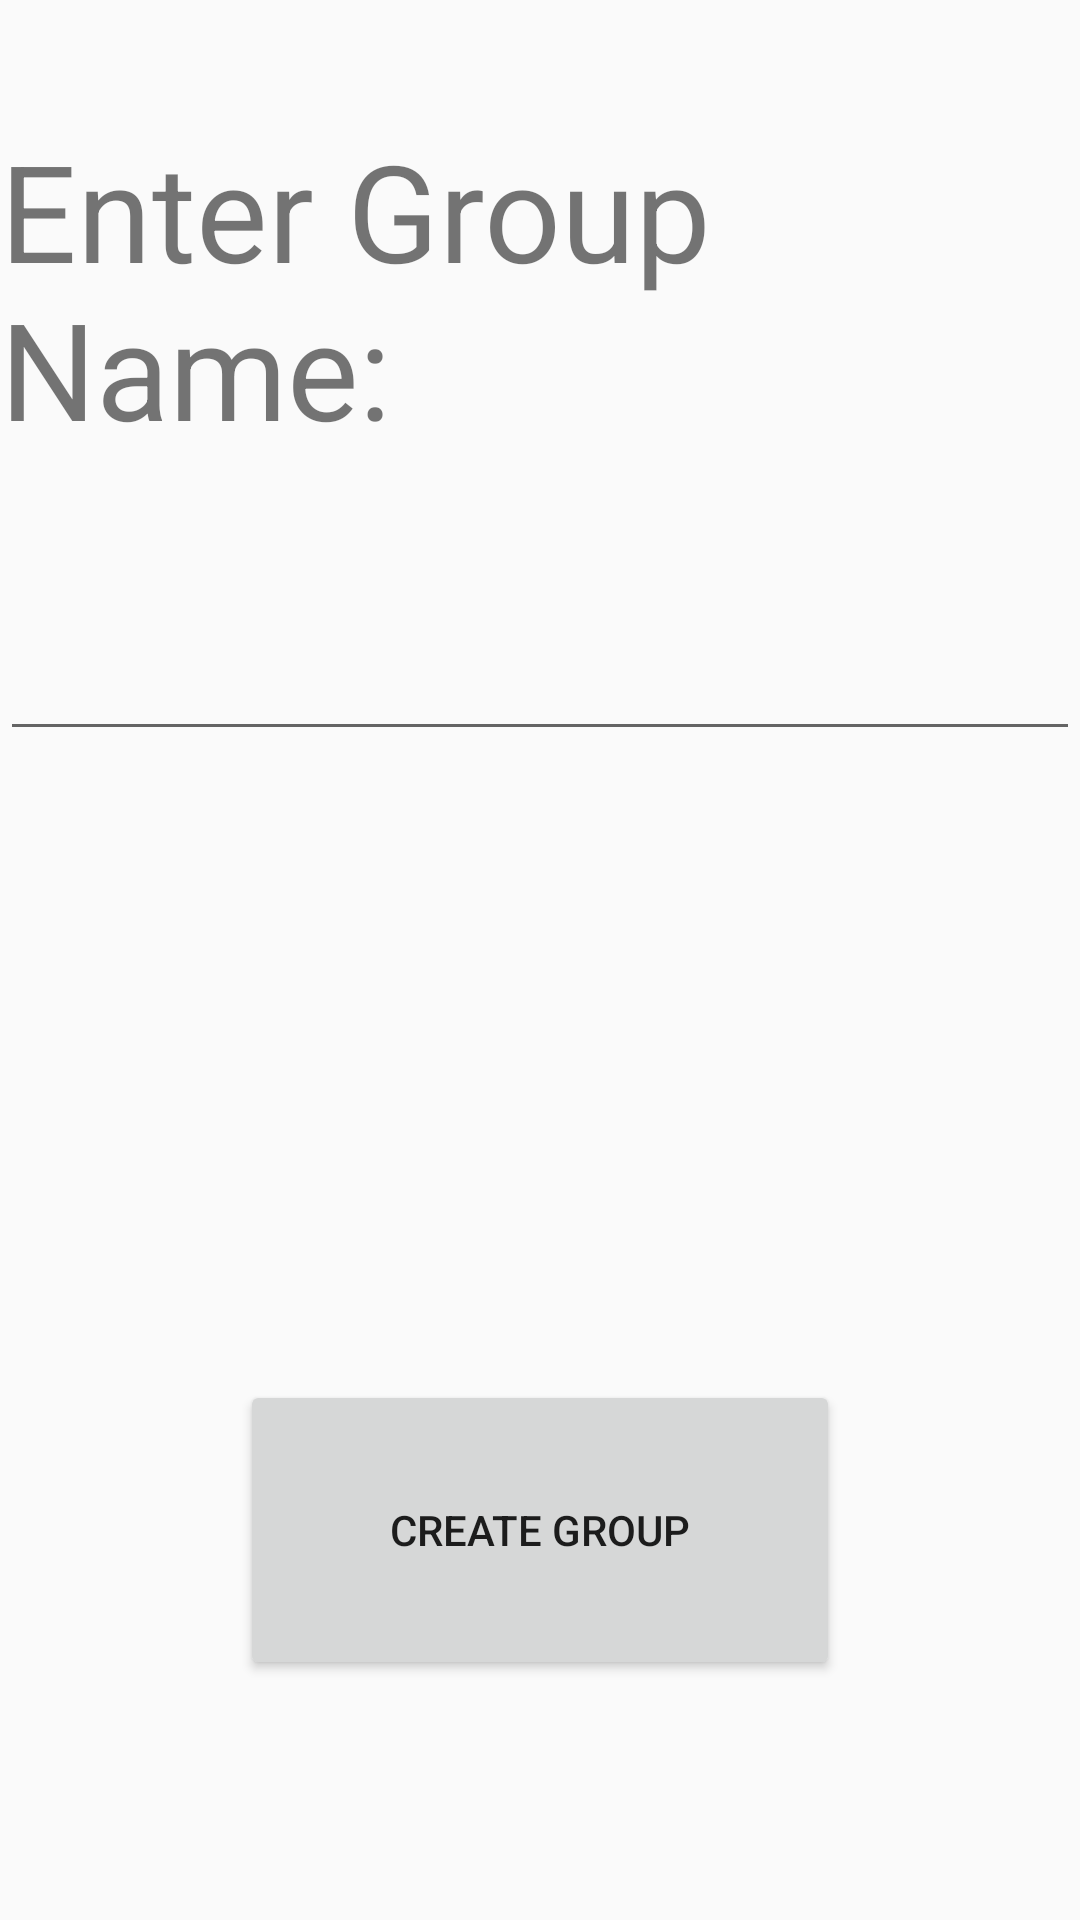

This screen was rendered from an Android layout file. Write that file and the resources it references.
<!-- AndroidManifest.xml: application theme AppTheme -->
<!-- res/layout/activity_create_group.xml -->
<?xml version="1.0" encoding="utf-8"?>
<RelativeLayout xmlns:android="http://schemas.android.com/apk/res/android"
    xmlns:app="http://schemas.android.com/apk/res-auto"
    android:layout_width="match_parent"
    android:layout_height="match_parent">

    <TextView
        android:id="@+id/tvGroupID"
        android:layout_width="wrap_content"
        android:layout_height="wrap_content"
        android:layout_alignParentTop="true"
        android:layout_centerHorizontal="true"
        android:layout_marginTop="40dp"
        android:text="Enter Group Name:"
        android:textSize="45dp" />

    <EditText
        android:id="@+id/etGroupName"
        android:layout_width="wrap_content"
        android:layout_height="wrap_content"
        android:layout_marginTop="14dp"
        android:ems="10"
        android:inputType="text"
        android:textSize="50dp"
        android:layout_below="@+id/tvGroupID"
        android:layout_alignParentStart="true" />

    <Button
        android:id="@+id/bCreateGroup"
        android:layout_width="200dp"
        android:layout_height="100dp"
        android:layout_alignParentBottom="true"
        android:layout_centerHorizontal="true"
        android:layout_marginBottom="80dp"
        android:onClick="clickCreateGroup"
        android:text="Create Group" />

</RelativeLayout>
<!-- resources referenced by this layout -->
<resources>
  <style name="AppTheme" parent="Theme.AppCompat.Light.DarkActionBar">
          
          <item name="colorPrimary">@color/colorPrimary</item>
          <item name="colorPrimaryDark">@color/colorPrimaryDark</item>
          <item name="colorAccent">@color/colorAccent</item>
      </style>
  <color name="colorPrimary">#3F51B5</color>
  <color name="colorPrimaryDark">#303F9F</color>
  <color name="colorAccent">#FF4081</color>
</resources>
